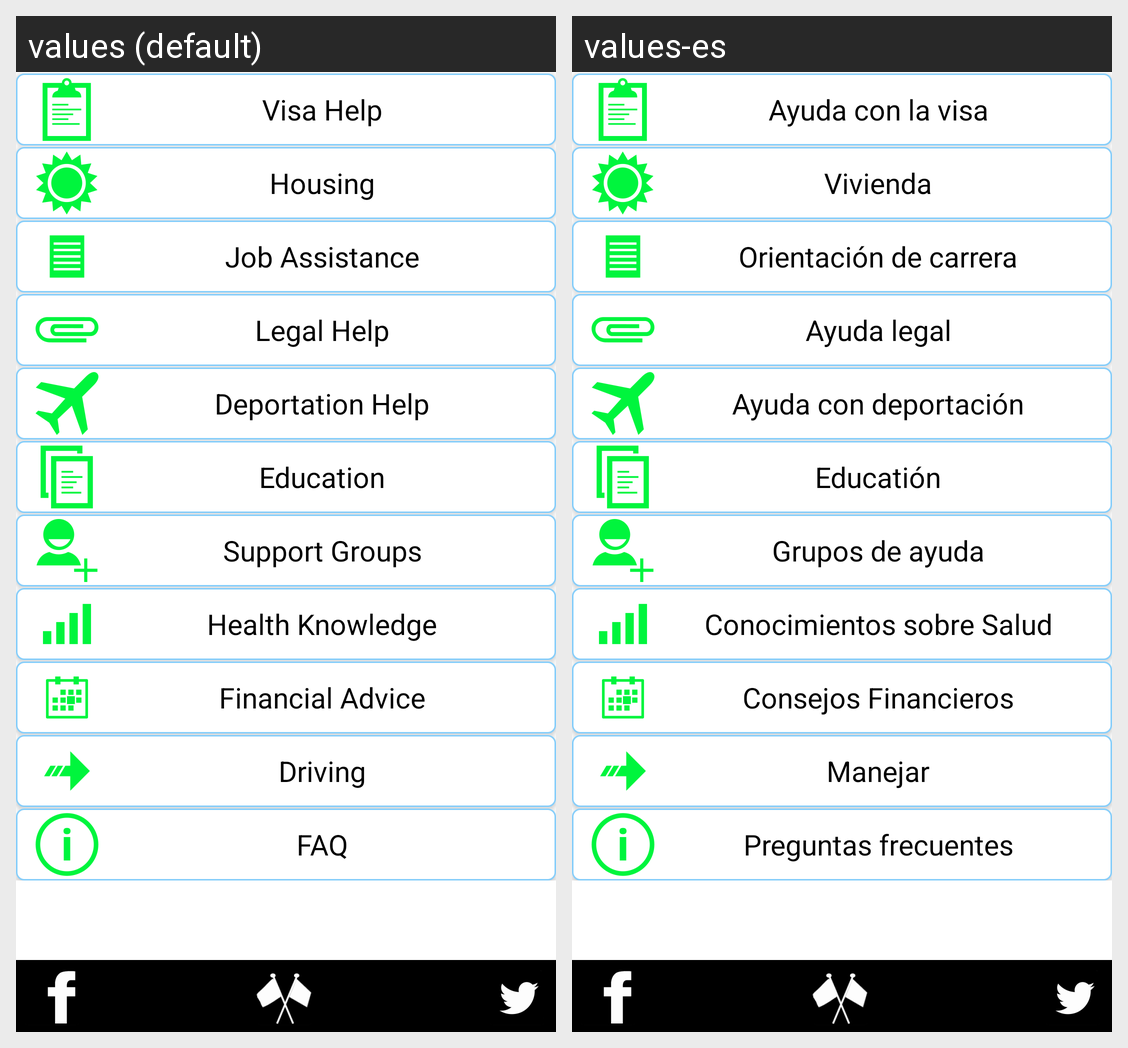

The Android screen above is rendered under two locales of the same app. Produce the string resources it draws, with the default and per-locale values.
Android screen res/layout/activity_menu.xml rendered under 2 locales, left to right: values (default), values-es. Device: Nexus 5 (rendered at 1080×1920; each locale shown at half size, 540×960, under a caption strip naming it); theme arrivedThemeV3.
Strings drawn on this screen, with the default value and each locale's value (text and hints the layout hard-codes, and strings that could not be matched under every locale, appear in the picture but are not listed):

homepageMenu2
  values: Visa Help
  values-es: Ayuda con la visa

homepageMenu3
  values: Housing
  values-es: Vivienda

homepageMenu4
  values: Job Assistance
  values-es: Orientación de carrera

homepageMenu5
  values: Legal Help
  values-es: Ayuda legal

homepageMenu6
  values: Deportation Help
  values-es: Ayuda con deportación

homepageMenu7
  values: Education
  values-es: Educatión

homepageMenu8
  values: Support Groups
  values-es: Grupos de ayuda

homepageMenu14
  values: Health Knowledge
  values-es: Conocimientos sobre Salud

homepageMenu15
  values: Financial Advice
  values-es: Consejos Financieros

homepageMenu12
  values: Driving
  values-es: Manejar

homepageMenu9
  values: FAQ
  values-es: Preguntas frecuentes
